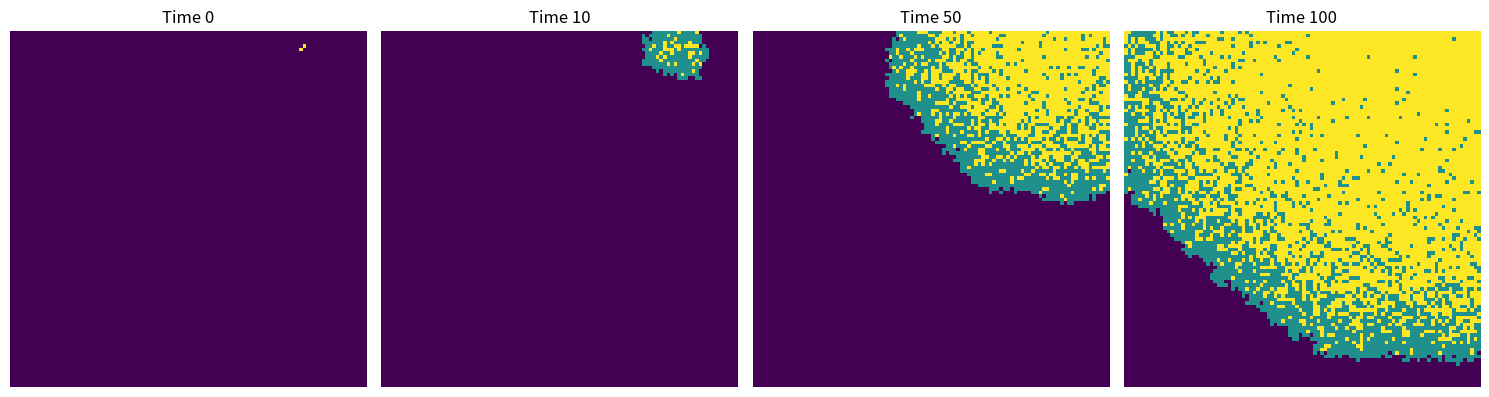

This chart was generated by the following Python code:
# import necessary libraries
import numpy as np
import matplotlib.pyplot as plt
from matplotlib import cm

# make array of all susceptible population
population = np.zeros((100,100))
# check number：population[line, column]
outbreak = np.random.choice(range(100),2)
population[outbreak[0], outbreak[1]] = 1

plot_point = [0, 10, 50, 100]
plots = {}

beta = 0.3
gamma = 0.05
for i in range(101):
    infected_positions = np.where(population == 1)
    new_infections = []  # store the new infections
    for x, y in zip(infected_positions[0], infected_positions[1]):
             for dx in [-1, 0, 1]:
                for dy in [-1, 0, 1]:
                    if dx == 0 and dy == 0:
                        continue
                    nx, ny = x + dx, y + dy
                    # 判断是否在地图内并且是易感者，再进行感染尝试
                    if 0 <= nx < 100 and 0 <= ny < 100 and population[nx, ny] == 0:
                        if np.random.rand() < beta:
                            new_infections.append((nx, ny))

             # 感染者可能恢复
             if np.random.rand() < gamma:
                population[x, y] = 2
    for (nx, ny) in new_infections:
        population[nx, ny] = 1
    if i in plot_point:
        plots[i] = population.copy()

fig, axes = plt.subplots(1, len(plot_point), figsize=(15, 4), dpi=150)
for idx, i in enumerate(plot_point):
    axes[idx].imshow(plots[i], cmap= cm.get_cmap('viridis', 3), interpolation='nearest')
    axes[idx].set_title(f"Time {i}")
    axes[idx].axis('off')

plt.tight_layout()
plt.savefig('spatial_SIR(2D).png')
plt.show()


